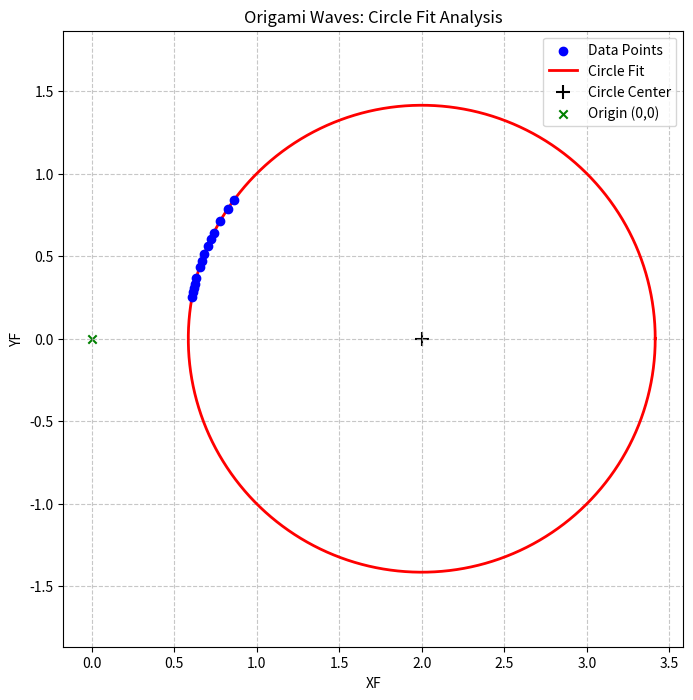

Python code for this plot:
import numpy as np
import matplotlib.pyplot as plt
import math
from scipy.optimize import least_squares

def generate(angle):
    a = angle * math.pi / 180
    A = math.tan(a)
    DD = A**4 - 4*A**3 + 6*A**2 - 4*A + 5
    XFN = -(-A**4 + 2*A**3 - 4*A**2 + 2*A - 3)
    YFN = -(A**4 - 2*A**3 - 2*A - 1)
    return XFN / DD, YFN / DD

# --- Data Preparation ---
anglesDegree = [5, 8, 10, 12, 15, 20, 22.5, 25, 28, 30, 32, 35, 38, 40]
points = np.array([generate(a) for a in anglesDegree])
X, Y = points[:, 0], points[:, 1]

# --- Circle Fitting Logic ---
def calc_dist(params, x, y):
    """Calculate the distance of each point from the circle defined by params."""
    xc, yc, R = params
    return np.sqrt((x - xc)**2 + (y - yc)**2) - R

# Initial guess: center at mean of points, radius as distance to first point
x_m, y_m = np.mean(X), np.mean(Y)
initial_guess = [x_m, y_m, np.sqrt((X[0]-x_m)**2 + (Y[0]-y_m)**2)]

# Optimize
result = least_squares(calc_dist, initial_guess, args=(X, Y))
xc_fit, yc_fit, R_fit = result.x

# --- Error Calculation ---
distances = np.sqrt((X - xc_fit)**2 + (Y - yc_fit)**2)
residuals = distances - R_fit
sse = np.sum(residuals**2)
mse = np.mean(residuals**2)

print(f"Circle Center: ({xc_fit:.4f}, {yc_fit:.4f})")
print(f"Circle Radius: {R_fit:.4f}")
print(f"Sum of Squared Errors (SSE): {sse:.10f}")

# --- Plotting ---
plt.figure(figsize=(8, 8)) # Square aspect ratio for a circle

# 1. Data Points
plt.scatter(X, Y, color='blue', label='Data Points', zorder=5)

# 2. Plot the fitted Circle
theta = np.linspace(0, 2*np.pi, 200)
x_circle = xc_fit + R_fit * np.cos(theta)
y_circle = yc_fit + R_fit * np.sin(theta)
plt.plot(x_circle, y_circle, color='red', linewidth=2, label='Circle Fit')

# 3. Plot Center and Origin
plt.scatter(xc_fit, yc_fit, color='black', marker='+', s=100, label='Circle Center')
plt.scatter(0, 0, color='green', marker='x', label='Origin (0,0)')

# Formatting
plt.title("Origami Waves: Circle Fit Analysis")
plt.xlabel("XF")
plt.ylabel("YF")
plt.axis('equal') # Vital to make the circle look like a circle
plt.grid(True, linestyle='--', alpha=0.7)
plt.legend()

plt.show()
